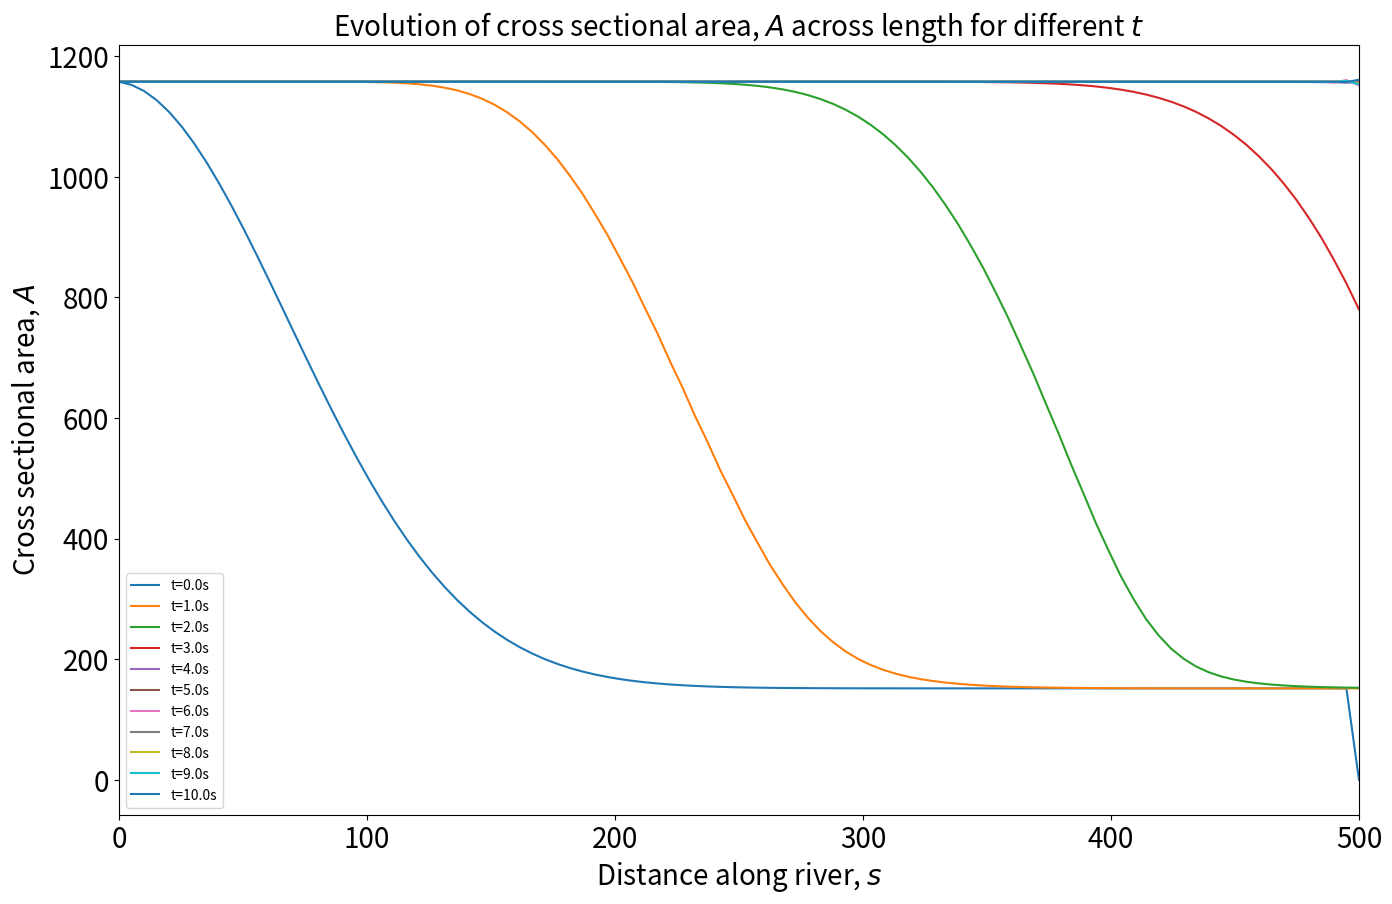

Here is the Python script that generated this plot: (Note: this script raises an exception after producing the figure.)
import numpy as np
from matplotlib import pyplot as plt
from scipy.integrate import solve_ivp

def l(A):
    if shape == 'Rectangle':
        w = 10
        return w ** 2 + (2 * A) / w
    
    if shape == 'Wedge':
        theta = np.pi / 6
        return np.sqrt((8 * A) / (np.sin(theta)))
    
    if shape == 'Semi':
        theta = np.pi/3
        
        return np.sqrt((2 * A) / (theta - np.sin(theta))) * theta

    if shape == 'Parabola':
        w = 10
        
        var_0 = (3 * A) / (2 * (w ** 2))
        
        return ((2 * (w ** 3))/(3 * A)) * (var_0 * np.sqrt(1 + (var_0 ** 2)) + np.log(np.abs(np.sqrt(1 + (var_0 ** 2)) + var_0))) 
            
def u_bar(A):
    if shape == 'Rectangle':
        alpha = np.arctan(0.02)  # Correctly left in radians
        
    if shape == 'Wedge':
        alpha = np.arctan(0.08)  # Correctly left in radians
        
    if shape == 'Semi':
        alpha = np.arctan(0.2)
    
    if shape == 'Parabola':
        alpha = np.arctan(0.1)
        
    return np.sqrt((g * np.sin(alpha) * A) / (f * l(A)))

def int_cond(s):
    norm = np.sqrt(2 * np.pi * (sigma ** 2))
    return (V / norm) * np.exp(-((s - mean) ** 2) / (sigma ** 2)) + A_L

def Q(A):
    return A * u_bar(A)

def cell_average(c, x, i):
    """
    Compute the cell average of c over the cell [x[i], x[i+1]].
    """
    #dx = x[i+1] - x[i]
    dx = 0.1
    return (1 / dx) * np.trapz(c[i:i+2], x[i:i+2])

def rhs(t, c):
    """
    Right-hand side of the ODE system for the cell averages.
    """
    N = len(c)
    Q_flux = np.zeros(N + 1)
    dx = L/N  # Assuming uniform grid
    
    # Compute fluxes at cell interfaces
    for i in range(N + 1):
        if i == 0:
            # Left boundary: use boundary condition
            Q_flux[i] = Q(c[0])
        elif i == N:
            # Right boundary: use boundary condition
            Q_flux[i] = Q(c[-1])
        else:
            # Interior interfaces: use upwind flux
            if u_bar(c[i - 1]) > 0:
                Q_flux[i] = Q(c[i - 1])
            else:
                Q_flux[i] = Q(c[i])
    
    # Compute the right-hand side of the ODE system
    dc_dt = np.zeros(N)
    for i in range(N):
        dc_dt[i] = -(Q_flux[i + 1] - Q_flux[i]) / dx
    
    return dc_dt

def godunov(t, t_end, x, N, L):
    plt.figure(figsize=(16, 10))

    dx = L / N
    
    # Initialize cell averages
    c0 = np.array([cell_average(int_cond(x), x, i) for i in range(N)])

    # Time points at which to solve the ODEs
    t_eval = np.linspace(0, t_end, int(t_end / 0.1) + 1)
    
    # Solve the ODE system using RK45
    sol = solve_ivp(rhs, [0, t_end], c0, t_eval=t_eval, method='RK45')
    
    # Plot the solution
    for i, t in enumerate(sol.t):
        if i % 10 == 0: 
            plt.plot(x, sol.y[:, i], label=f't={t:.1f}s')
            
    plt.xlabel('Distance along river, $s$', fontsize=20)
    plt.ylabel('Cross sectional area, $A$', fontsize=20)
    plt.xlim(0, 5 * sigma + mean)
    plt.legend()
    plt.tick_params(axis='both', which='major', labelsize=20)
    plt.title('Evolution of cross sectional area, $A$ across length for different $t$', fontsize=20)
    plt.savefig(f'Figures/{shape}_godunov_rk45.pdf')
    plt.show()
    
if __name__ == "__main__":
    # Constants
    g = 9.81
    f = 0.1

    A_L = 3
    V = 5000

    mean = 0
    sigma = 100

    shape = 'Rectangle'

    N = 100
    L = 10
    t = 0
    t_end = 10
    s = np.linspace(0, 5 * sigma + mean, N)

    #plt.close('all')
    godunov(t, t_end, s, N, L)